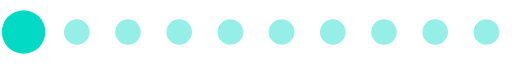
t = 0.00 s
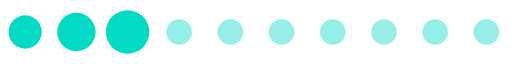
t = 0.20 s
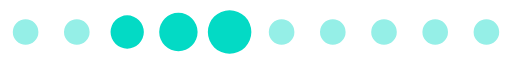
t = 0.39 s
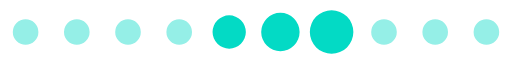
t = 0.59 s
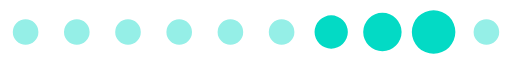
t = 0.78 s
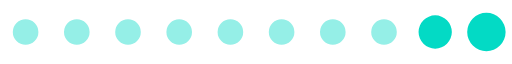
t = 0.98 s

The animated SVG that drew these frames (rendered in a browser with its animation timeline set to each time). Animation: 1 SMIL element (animateTransform=1); one cycle of 1.17 s, repeats indefinitely.

<?xml version="1.0" encoding="UTF-8" standalone="no"?><svg xmlns:svg="http://www.w3.org/2000/svg" xmlns="http://www.w3.org/2000/svg" xmlns:xlink="http://www.w3.org/1999/xlink" version="1.0" width="160px" height="20px" viewBox="0 0 128 16" xml:space="preserve"><path fill="#95efe7" d="M6.4,4.8A3.2,3.2,0,1,1,3.2,8,3.2,3.2,0,0,1,6.4,4.8Zm12.8,0A3.2,3.2,0,1,1,16,8,3.2,3.2,0,0,1,19.2,4.8ZM32,4.8A3.2,3.2,0,1,1,28.8,8,3.2,3.2,0,0,1,32,4.8Zm12.8,0A3.2,3.2,0,1,1,41.6,8,3.2,3.2,0,0,1,44.8,4.8Zm12.8,0A3.2,3.2,0,1,1,54.4,8,3.2,3.2,0,0,1,57.6,4.8Zm12.8,0A3.2,3.2,0,1,1,67.2,8,3.2,3.2,0,0,1,70.4,4.8Zm12.8,0A3.2,3.2,0,1,1,80,8,3.2,3.2,0,0,1,83.2,4.8ZM96,4.8A3.2,3.2,0,1,1,92.8,8,3.2,3.2,0,0,1,96,4.8Zm12.8,0A3.2,3.2,0,1,1,105.6,8,3.2,3.2,0,0,1,108.8,4.8Zm12.8,0A3.2,3.2,0,1,1,118.4,8,3.2,3.2,0,0,1,121.6,4.8Z"/><g><path fill="#03dac5" d="M-42.7,3.84A4.16,4.16,0,0,1-38.54,8a4.16,4.16,0,0,1-4.16,4.16A4.16,4.16,0,0,1-46.86,8,4.16,4.16,0,0,1-42.7,3.84Zm12.8-.64A4.8,4.8,0,0,1-25.1,8a4.8,4.8,0,0,1-4.8,4.8A4.8,4.8,0,0,1-34.7,8,4.8,4.8,0,0,1-29.9,3.2Zm12.8-.64A5.44,5.44,0,0,1-11.66,8a5.44,5.44,0,0,1-5.44,5.44A5.44,5.44,0,0,1-22.54,8,5.44,5.44,0,0,1-17.1,2.56Z"/><animateTransform attributeName="transform" type="translate" values="23 0;36 0;49 0;62 0;74.5 0;87.5 0;100 0;113 0;125.5 0;138.5 0;151.5 0;164.5 0;178 0" calcMode="discrete" dur="1170ms" repeatCount="indefinite"/></g></svg>
